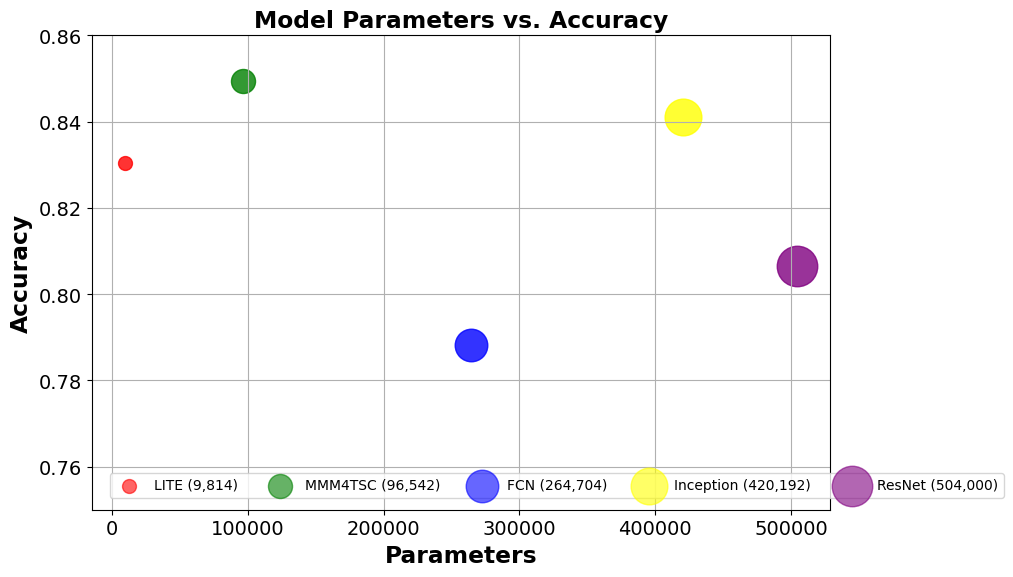

Generate this figure with matplotlib:
import matplotlib.pyplot as plt
from matplotlib import rcParams

# 设置全局字体为Times New Roman
rcParams['font.family'] = 'Times New Roman'
rcParams['font.size'] = 14
# Data
params = [9814, 96542, 264704, 420192, 504000]
models = ['LITE', 'MMM4TSC', 'FCN', 'Inception', 'ResNet']
accuracy = [0.8304, 0.8494, 0.7883, 0.8411, 0.8066]
colors = ['red', 'green', 'blue', 'yellow', 'purple']
bubble_sizes = [100, 300, 550, 700, 850]  # Arbitrary sizes for demonstration

# Plot
plt.figure(figsize=(10, 6))
for i in range(len(models)):
    plt.scatter(params[i], accuracy[i], s=bubble_sizes[i], c=colors[i], alpha=0.8, label=None)

ax = plt.gca()
bbox_to_anchor = (ax.get_position().x0 - 0.11, ax.get_position().y0 - 0.10)

# Legend with bubble sizes
legend_labels = [f'{models[i]} ({params[i]:,})' for i in range(len(models))]
bubble_sizes_legend = [250, 50, 100, 150, 200]  # Sizes for legend
for size, label, color in zip(bubble_sizes, legend_labels, colors):
    plt.scatter([], [], s=size, c=color, label=label, alpha=0.6)

plt.xlabel('Parameters', fontweight='bold', fontsize='large')
plt.ylabel('Accuracy', fontsize='large', fontweight='bold')
plt.title('Model Parameters vs. Accuracy', fontweight='bold', fontsize='large')
plt.ylim(0.75, 0.86)
# plt.legend(title='Models (Parameters)', loc='lower left', fontsize='small', ncol=5,
#            bbox_to_anchor=bbox_to_anchor, frameon=False)

plt.legend(loc='lower left', fontsize=10, ncol=5, bbox_to_anchor=bbox_to_anchor)

plt.grid(True)
plt.tight_layout()

plt.savefig('acc_params.svg', bbox_inches='tight', dpi=300, format='svg')
plt.show()